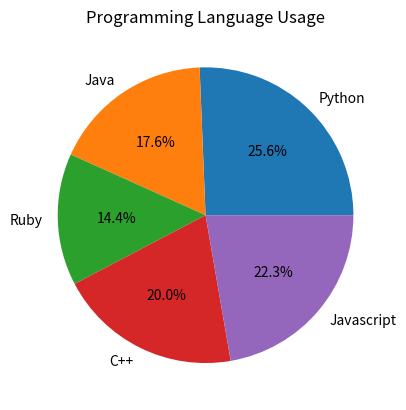

Recreate this plot in Python.
import matplotlib.pyplot as pt

labels = ['Python','Java','Ruby','C++','Javascript']
values = [320,220,180,250,278]

pt.pie(values, labels=labels, autopct='%.1f%%')
pt.title("Programming Language Usage")
pt.show()
